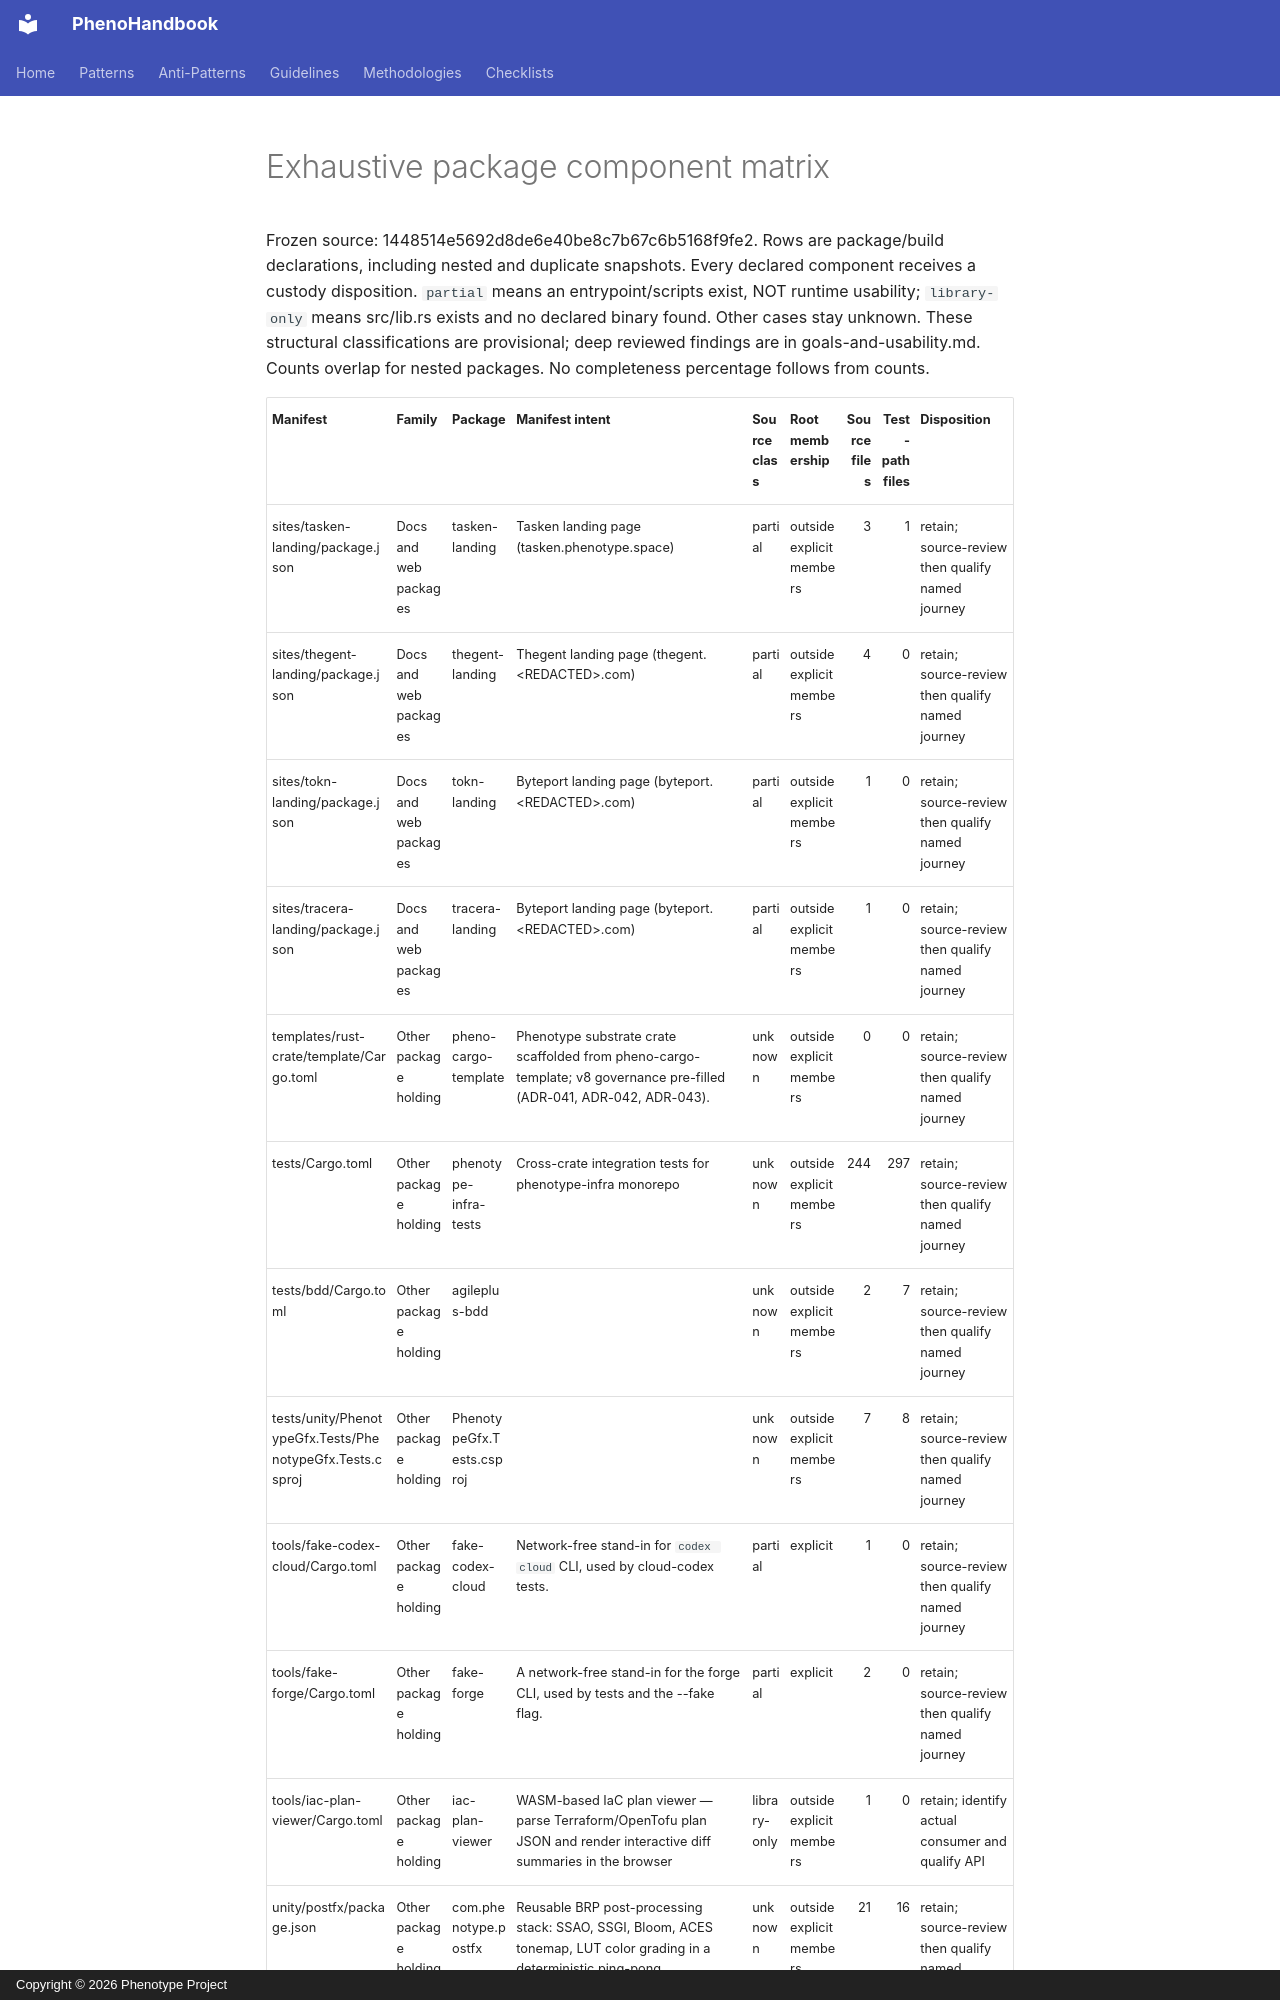

repository: KooshaPari/PhenoShared · page: audits/2026-10-16-completion/component-matrix-05/index.html · generator: mkdocs · copyright: Copyright © 2026 Phenotype Project

# Exhaustive package component matrix

Frozen source: 1448514e5692d8de6e40be8c7b67c6b5168f9fe2. Rows are package/build declarations, including nested and duplicate snapshots. Every declared component receives a custody disposition. `partial` means an entrypoint/scripts exist, NOT runtime usability; `library-only` means src/lib.rs exists and no declared binary found. Other cases stay unknown. These structural classifications are provisional; deep reviewed findings are in goals-and-usability.md. Counts overlap for nested packages. No completeness percentage follows from counts.
